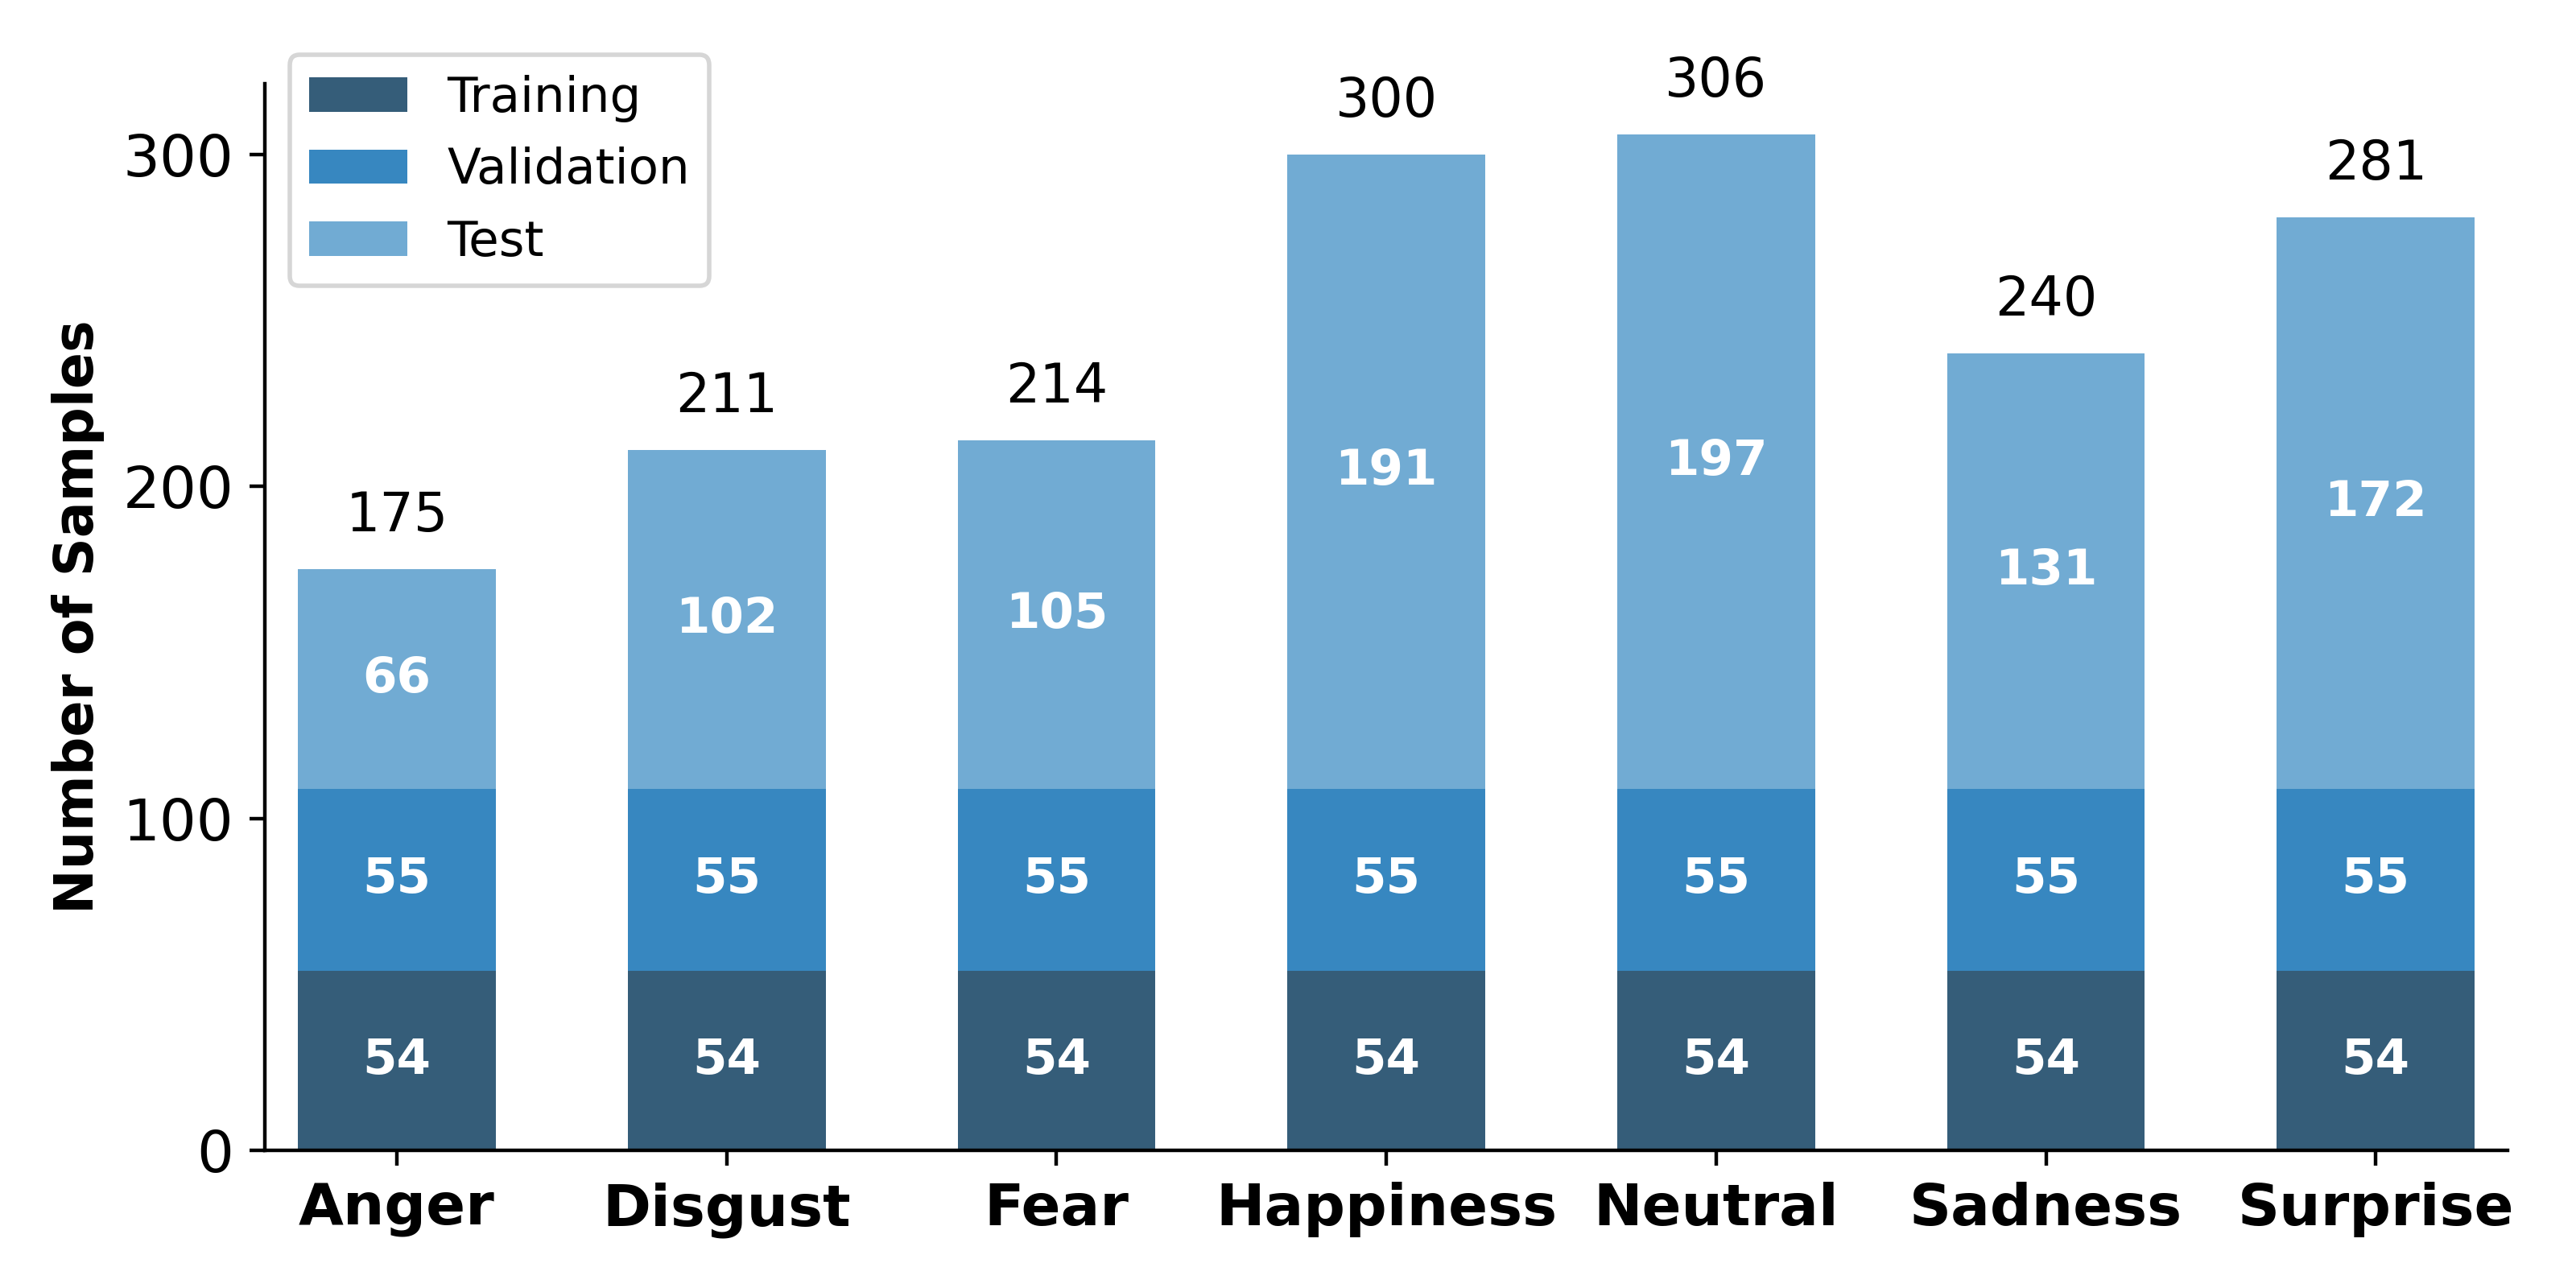

Write Python code to recreate this figure.
from pathlib import Path

import matplotlib.pyplot as plt
import pandas as pd
import seaborn as sns

# Mapping from label IDs to emotion names
EMOTION_LABELS = {
    0: 'Anger',
    1: 'Disgust',
    2: 'Fear',
    3: 'Happiness',
    4: 'Neutral',
    5: 'Sadness',
    6: 'Surprise'
}


def create_dataframe(training_csv, validation_csv, test_csv):
    """Creates a DataFrame with the samples per emotion and set."""
    # Load each CSV into a DataFrame, selecting only the 'timestamp' and 'label' columns
    training_df = pd.read_csv(training_csv, usecols=['timestamp', 'Label'])
    validation_df = pd.read_csv(validation_csv, usecols=['timestamp', 'Label'])
    test_df = pd.read_csv(test_csv, usecols=['timestamp', 'Label'])

    # Add a column to each DataFrame to indicate the set type
    training_df['Set'] = 'training_set'
    validation_df['Set'] = 'validation_set'
    test_df['Set'] = 'test_set'

    # Concatenate all DataFrames
    combined_df = pd.concat([training_df, validation_df, test_df], ignore_index=True)

    # Map label IDs to emotion names
    combined_df['Emotion'] = combined_df['Label'].map(EMOTION_LABELS)

    # Group by Emotion and Set to get the count of samples per emotion
    records = combined_df.groupby(['Emotion', 'Set']).size().reset_index(name='Samples')

    return records


def plot_stacked_barchart(data):
    """Creates a stacked bar chart from the DataFrame."""
    # Pivot the DataFrame to prepare it for plotting
    data_pivoted = data.pivot(index='Emotion', columns='Set', values='Samples').fillna(0)

    # Adjust the order of the sets for plotting
    data_pivoted = data_pivoted[['test_set', 'validation_set', 'training_set']]

    # Define the color scheme, reverse the order so dark blue is at the bottom
    color_palette = sns.color_palette("Blues_d", n_colors=len(data_pivoted.columns))[::-1]

    # Create the bar chart
    ax = data_pivoted.plot(kind='bar', stacked=True, figsize=(8, 4), width=0.6, color=color_palette)

    # Annotate each bar with its value
    for p in ax.patches:
        width, height = p.get_width(), p.get_height()
        x, y = p.get_xy()
        if height > 0:  # Only annotate if the bar is visible
            ax.text(x + width / 2,
                    y + height / 2,
                    str(int(height)),
                    ha='center',
                    va='center',
                    fontweight='bold',
                    color='white',
                    fontsize=11)

    # Write the total sum of segments per emotion above the bars
    for i, (index, row) in enumerate(data_pivoted.iterrows()):
        total_height = row.sum()
        ax.text(i, total_height + 8, f'{int(total_height)}',
                ha='center', va='bottom', fontsize=12)

    plt.xlabel('')
    plt.ylabel('Number of Samples', fontsize=12,
               fontweight='bold'
               )
    plt.xticks(fontsize=13, rotation=0, fontweight='bold')
    plt.yticks(fontsize=13)

    # Set Y-axis labels in steps of 100
    ax.set_yticks(range(0, max(data_pivoted.sum(axis=1)) + 1, 100))

    plt.legend(title='', labels=['Training', 'Validation', 'Test'], fontsize=11,
               bbox_to_anchor=(0.0, 1.05), loc='upper left')

    # Remove Y-axis gridlines to further clean up the chart
    ax.yaxis.grid(False)

    # Only remove the top and right frame
    ax.spines['top'].set_visible(False)
    ax.spines['right'].set_visible(False)

    ax.set_xlim(-0.4, 6.4)

    plt.tight_layout()
    plt.savefig(str(Path(__file__).parent / 'stacked_bar_chart.png'), dpi=400)


if __name__ == '__main__':
    base_path = Path(r'/media/thor/PortableSSD/emoji-hero-vr-db/dataset/emoji-hero-vr-db/emoji-hero-vr-db-sfea-as-csv')
    training_csv_path = str(base_path / 'training_set.csv')
    validation_csv_path = str(base_path / 'validation_set.csv')
    test_csv_path = str(base_path / 'test_set.csv')

    # Create DataFrame and plot the chart
    data = create_dataframe(training_csv_path, validation_csv_path, test_csv_path)
    plot_stacked_barchart(data)
